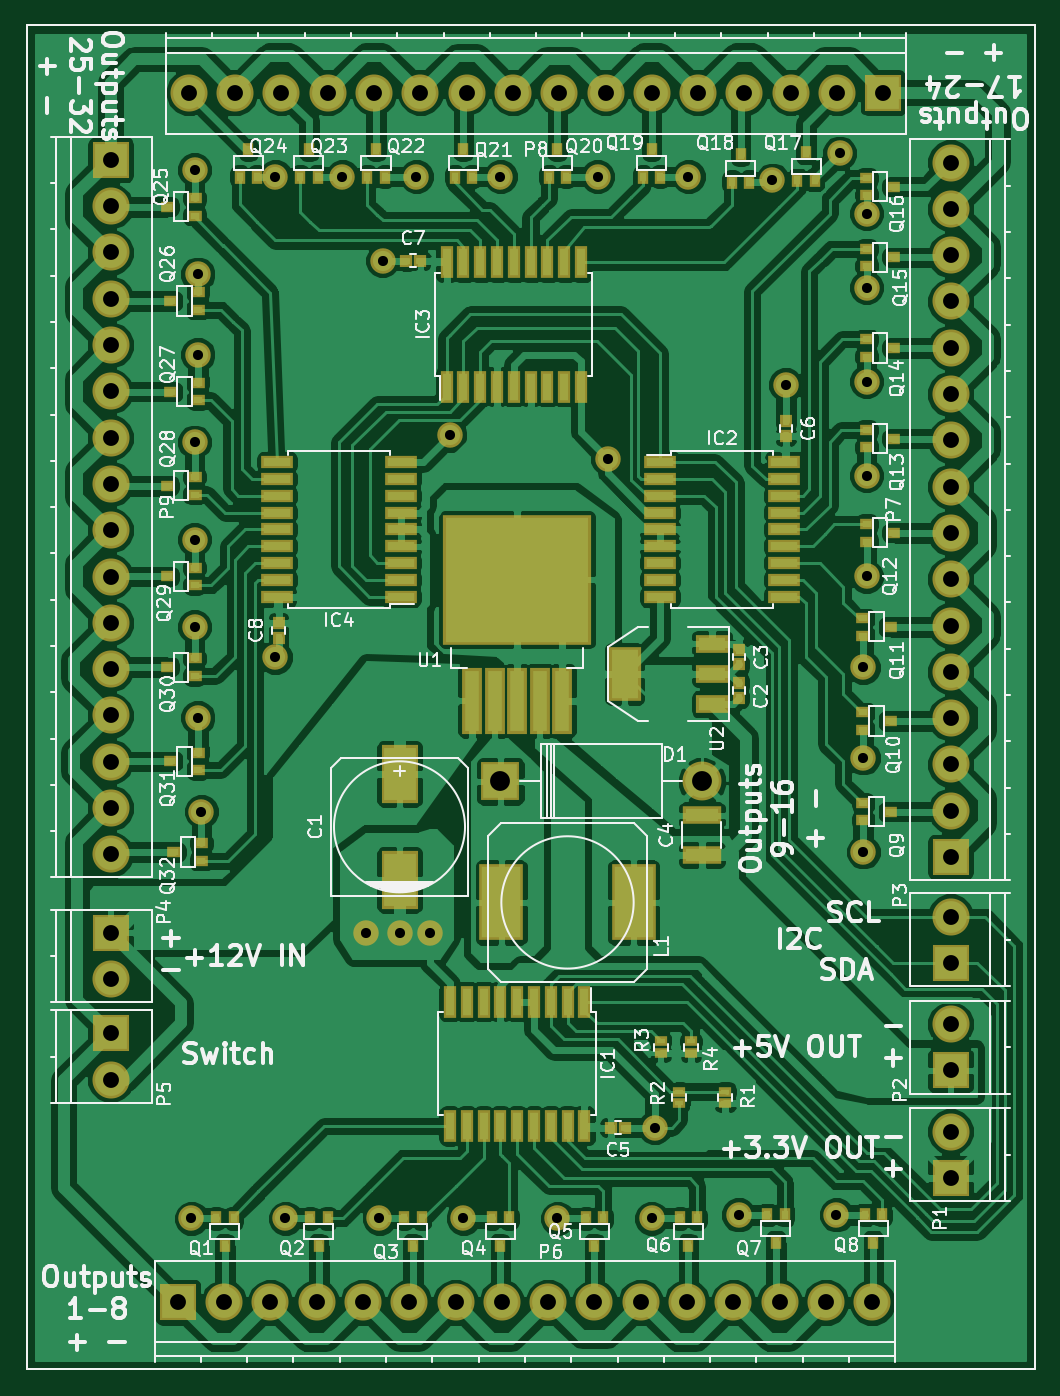
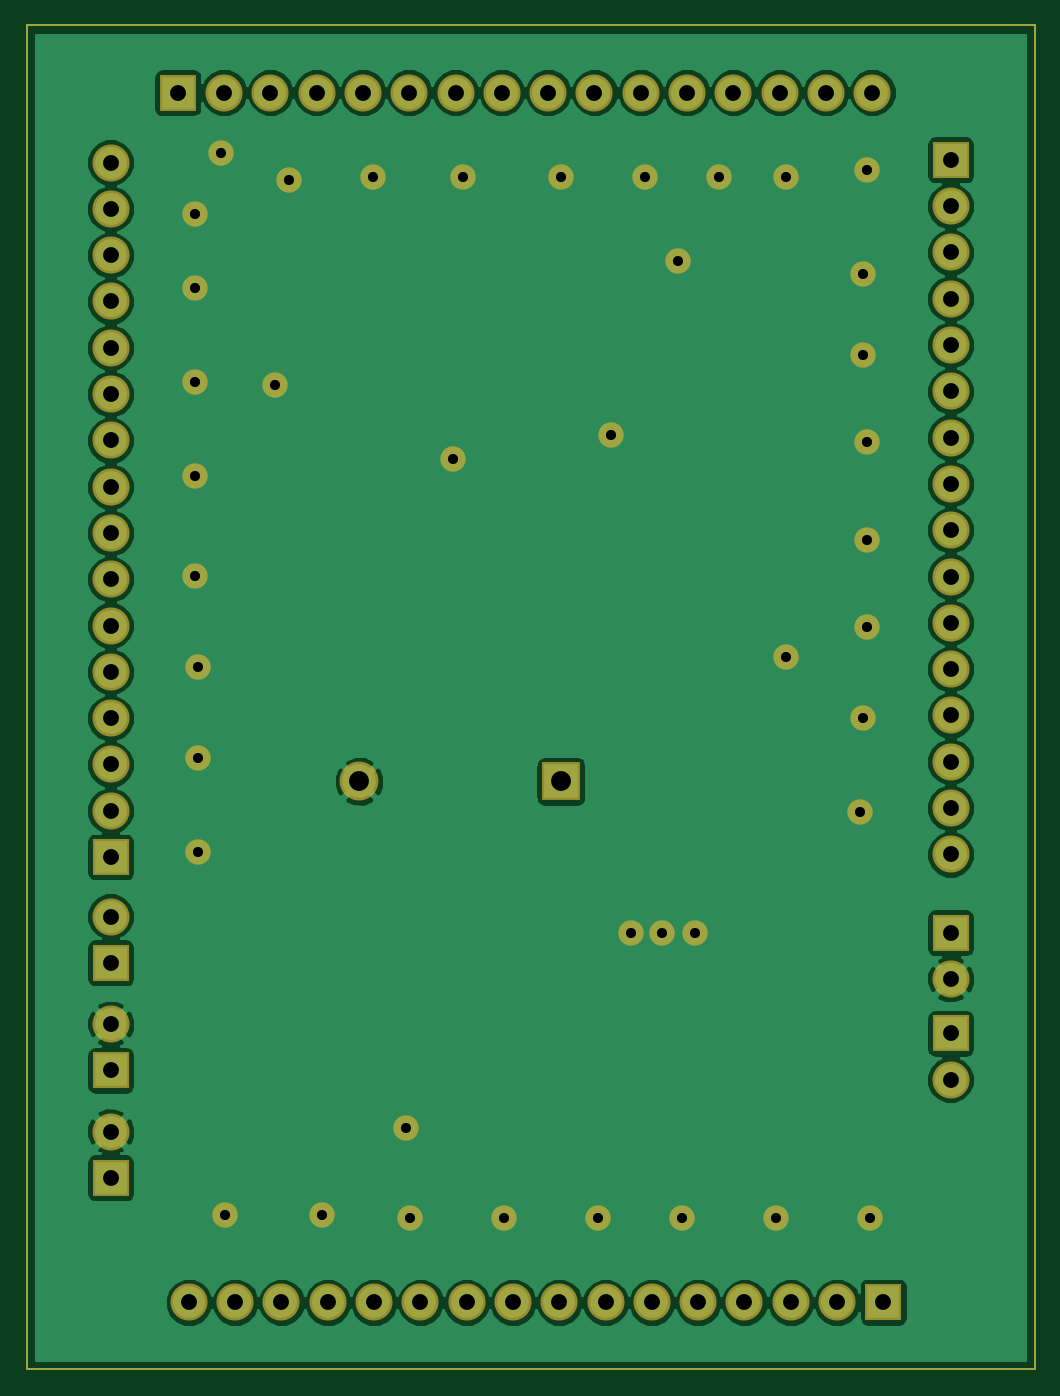
Circuit board: 7 layer files. Board 76.2 x 101.6 mm.
- bottom_copper: The Open Bar-B.Cu.gbr (68201 bytes)
- bottom_mask: The Open Bar-B.Mask.gbr (3699 bytes)
- outline: The Open Bar-Edge.Cuts.gbr (495 bytes)
- top_copper: The Open Bar-F.Cu.gbr (272561 bytes)
- top_mask: The Open Bar-F.Mask.gbr (9377 bytes)
- top_silk: The Open Bar-F.SilkS.gbr (96389 bytes)
- drill: The Open Bar.drl (2041 bytes)

=== bottom_copper: The Open Bar-B.Cu.gbr (68201 bytes, source omitted) ===
=== bottom_mask: The Open Bar-B.Mask.gbr ===
G04 #@! TF.FileFunction,Soldermask,Bot*
%FSLAX46Y46*%
G04 Gerber Fmt 4.6, Leading zero omitted, Abs format (unit mm)*
G04 Created by KiCad (PCBNEW 4.0.1-stable) date 8/4/2016 1:38:13 PM*
%MOMM*%
G01*
G04 APERTURE LIST*
%ADD10C,0.100000*%
%ADD11C,0.150000*%
%ADD12C,2.800000*%
%ADD13R,2.800000X2.800000*%
%ADD14C,2.940000*%
%ADD15R,2.940000X2.940000*%
%ADD16C,1.924000*%
G04 APERTURE END LIST*
D10*
D11*
X191770000Y-149860000D02*
X191770000Y-48260000D01*
X115570000Y-48260000D02*
X115570000Y-149860000D01*
X115570000Y-149860000D02*
X191770000Y-149860000D01*
X191770000Y-48260000D02*
X115570000Y-48260000D01*
D12*
X185420000Y-131882000D03*
D13*
X185420000Y-135382000D03*
D12*
X185420000Y-123754000D03*
D13*
X185420000Y-127254000D03*
D14*
X166625220Y-105407040D03*
D15*
X151385220Y-105407040D03*
D12*
X185420000Y-115626000D03*
D13*
X185420000Y-119126000D03*
D12*
X121920000Y-120340000D03*
D13*
X121920000Y-116840000D03*
D12*
X121920000Y-127960000D03*
D13*
X121920000Y-124460000D03*
D12*
X134000000Y-144780000D03*
X130500000Y-144780000D03*
X137500000Y-144780000D03*
X141000000Y-144780000D03*
X144500000Y-144780000D03*
X148000000Y-144780000D03*
D13*
X127000000Y-144780000D03*
D12*
X151500000Y-144780000D03*
X155000000Y-144780000D03*
X158500000Y-144780000D03*
X162000000Y-144780000D03*
X165500000Y-144780000D03*
X169000000Y-144780000D03*
X172500000Y-144780000D03*
X176000000Y-144780000D03*
X179500000Y-144780000D03*
X185420000Y-104125000D03*
X185420000Y-107625000D03*
X185420000Y-100625000D03*
X185420000Y-97125000D03*
X185420000Y-93625000D03*
X185420000Y-90125000D03*
D13*
X185420000Y-111125000D03*
D12*
X185420000Y-86625000D03*
X185420000Y-83125000D03*
X185420000Y-79625000D03*
X185420000Y-76125000D03*
X185420000Y-72625000D03*
X185420000Y-69125000D03*
X185420000Y-65625000D03*
X185420000Y-62125000D03*
X185420000Y-58625000D03*
X173340000Y-53340000D03*
X176840000Y-53340000D03*
X169840000Y-53340000D03*
X166340000Y-53340000D03*
X162840000Y-53340000D03*
X159340000Y-53340000D03*
D13*
X180340000Y-53340000D03*
D12*
X155840000Y-53340000D03*
X152340000Y-53340000D03*
X148840000Y-53340000D03*
X145340000Y-53340000D03*
X141840000Y-53340000D03*
X138340000Y-53340000D03*
X134840000Y-53340000D03*
X131340000Y-53340000D03*
X127840000Y-53340000D03*
X121920000Y-65420000D03*
X121920000Y-61920000D03*
X121920000Y-68920000D03*
X121920000Y-72420000D03*
X121920000Y-75920000D03*
X121920000Y-79420000D03*
D13*
X121920000Y-58420000D03*
D12*
X121920000Y-82920000D03*
X121920000Y-86420000D03*
X121920000Y-89920000D03*
X121920000Y-93420000D03*
X121920000Y-96920000D03*
X121920000Y-100420000D03*
X121920000Y-103920000D03*
X121920000Y-107420000D03*
X121920000Y-110920000D03*
D16*
X147574000Y-79248000D03*
X163068000Y-131572000D03*
X143764000Y-116840000D03*
X141224000Y-116840000D03*
X146050000Y-116840000D03*
X179070000Y-68072000D03*
X128016000Y-138430000D03*
X135128000Y-138430000D03*
X142240000Y-138430000D03*
X148590000Y-138430000D03*
X155702000Y-138430000D03*
X162814000Y-138430000D03*
X169418000Y-138176000D03*
X176784000Y-138176000D03*
X172974000Y-75438000D03*
X142494000Y-66040000D03*
X134366000Y-96012000D03*
X178816000Y-110744000D03*
X178816000Y-103632000D03*
X178816000Y-96774000D03*
X179070000Y-89916000D03*
X179070000Y-82296000D03*
X179070000Y-75184000D03*
X179070000Y-62484000D03*
X177038000Y-57912000D03*
X171958000Y-59944000D03*
X165608000Y-59690000D03*
X158750000Y-59690000D03*
X151384000Y-59690000D03*
X145034000Y-59690000D03*
X139446000Y-59690000D03*
X134366000Y-59690000D03*
X128270000Y-59182000D03*
X128524000Y-67056000D03*
X128524000Y-73152000D03*
X128270000Y-79756000D03*
X128270000Y-87122000D03*
X128270000Y-93726000D03*
X128524000Y-100584000D03*
X128778000Y-107696000D03*
X159512000Y-81026000D03*
M02*

=== outline: The Open Bar-Edge.Cuts.gbr ===
G04 #@! TF.FileFunction,Profile,NP*
%FSLAX46Y46*%
G04 Gerber Fmt 4.6, Leading zero omitted, Abs format (unit mm)*
G04 Created by KiCad (PCBNEW 4.0.1-stable) date 8/4/2016 1:38:13 PM*
%MOMM*%
G01*
G04 APERTURE LIST*
%ADD10C,0.100000*%
%ADD11C,0.150000*%
G04 APERTURE END LIST*
D10*
D11*
X191770000Y-149860000D02*
X191770000Y-48260000D01*
X115570000Y-48260000D02*
X115570000Y-149860000D01*
X115570000Y-149860000D02*
X191770000Y-149860000D01*
X191770000Y-48260000D02*
X115570000Y-48260000D01*
M02*

=== top_copper: The Open Bar-F.Cu.gbr (272561 bytes, source omitted) ===
=== top_mask: The Open Bar-F.Mask.gbr (9377 bytes, source omitted) ===
=== top_silk: The Open Bar-F.SilkS.gbr (96389 bytes, source omitted) ===
=== drill: The Open Bar.drl ===
M48
;DRILL file {KiCad 4.0.1-stable} date 8/4/2016 1:40:25 PM
;FORMAT={-:-/ absolute / metric / decimal}
FMAT,2
METRIC,TZ
T1C0.762
T2C1.200
T3C1.501
%
G90
G05
M71
T1
X128.016Y-138.43
X128.27Y-59.182
X128.27Y-79.756
X128.27Y-87.122
X128.27Y-93.726
X128.524Y-67.056
X128.524Y-73.152
X128.524Y-100.584
X128.778Y-107.696
X134.366Y-59.69
X134.366Y-96.012
X135.128Y-138.43
X139.446Y-59.69
X141.224Y-116.84
X142.24Y-138.43
X142.494Y-66.04
X143.764Y-116.84
X145.034Y-59.69
X146.05Y-116.84
X147.574Y-79.248
X148.59Y-138.43
X151.384Y-59.69
X155.702Y-138.43
X158.75Y-59.69
X159.512Y-81.026
X162.814Y-138.43
X163.068Y-131.572
X165.608Y-59.69
X169.418Y-138.176
X171.958Y-59.944
X172.974Y-75.438
X176.784Y-138.176
X177.038Y-57.912
X178.816Y-96.774
X178.816Y-103.632
X178.816Y-110.744
X179.07Y-62.484
X179.07Y-68.072
X179.07Y-75.184
X179.07Y-82.296
X179.07Y-89.916
T2
X121.92Y-58.42
X121.92Y-61.92
X121.92Y-65.42
X121.92Y-68.92
X121.92Y-72.42
X121.92Y-75.92
X121.92Y-79.42
X121.92Y-82.92
X121.92Y-86.42
X121.92Y-89.92
X121.92Y-93.42
X121.92Y-96.92
X121.92Y-100.42
X121.92Y-103.92
X121.92Y-107.42
X121.92Y-110.92
X121.92Y-116.84
X121.92Y-120.34
X121.92Y-124.46
X121.92Y-127.96
X127.Y-144.78
X127.84Y-53.34
X130.5Y-144.78
X131.34Y-53.34
X134.Y-144.78
X134.84Y-53.34
X137.5Y-144.78
X138.34Y-53.34
X141.Y-144.78
X141.84Y-53.34
X144.5Y-144.78
X145.34Y-53.34
X148.Y-144.78
X148.84Y-53.34
X151.5Y-144.78
X152.34Y-53.34
X155.Y-144.78
X155.84Y-53.34
X158.5Y-144.78
X159.34Y-53.34
X162.Y-144.78
X162.84Y-53.34
X165.5Y-144.78
X166.34Y-53.34
X169.Y-144.78
X169.84Y-53.34
X172.5Y-144.78
X173.34Y-53.34
X176.Y-144.78
X176.84Y-53.34
X179.5Y-144.78
X180.34Y-53.34
X185.42Y-58.625
X185.42Y-62.125
X185.42Y-65.625
X185.42Y-69.125
X185.42Y-72.625
X185.42Y-76.125
X185.42Y-79.625
X185.42Y-83.125
X185.42Y-86.625
X185.42Y-90.125
X185.42Y-93.625
X185.42Y-97.125
X185.42Y-100.625
X185.42Y-104.125
X185.42Y-107.625
X185.42Y-111.125
X185.42Y-115.626
X185.42Y-119.126
X185.42Y-123.754
X185.42Y-127.254
X185.42Y-131.882
X185.42Y-135.382
T3
X151.385Y-105.407
X166.625Y-105.407
T0
M30
